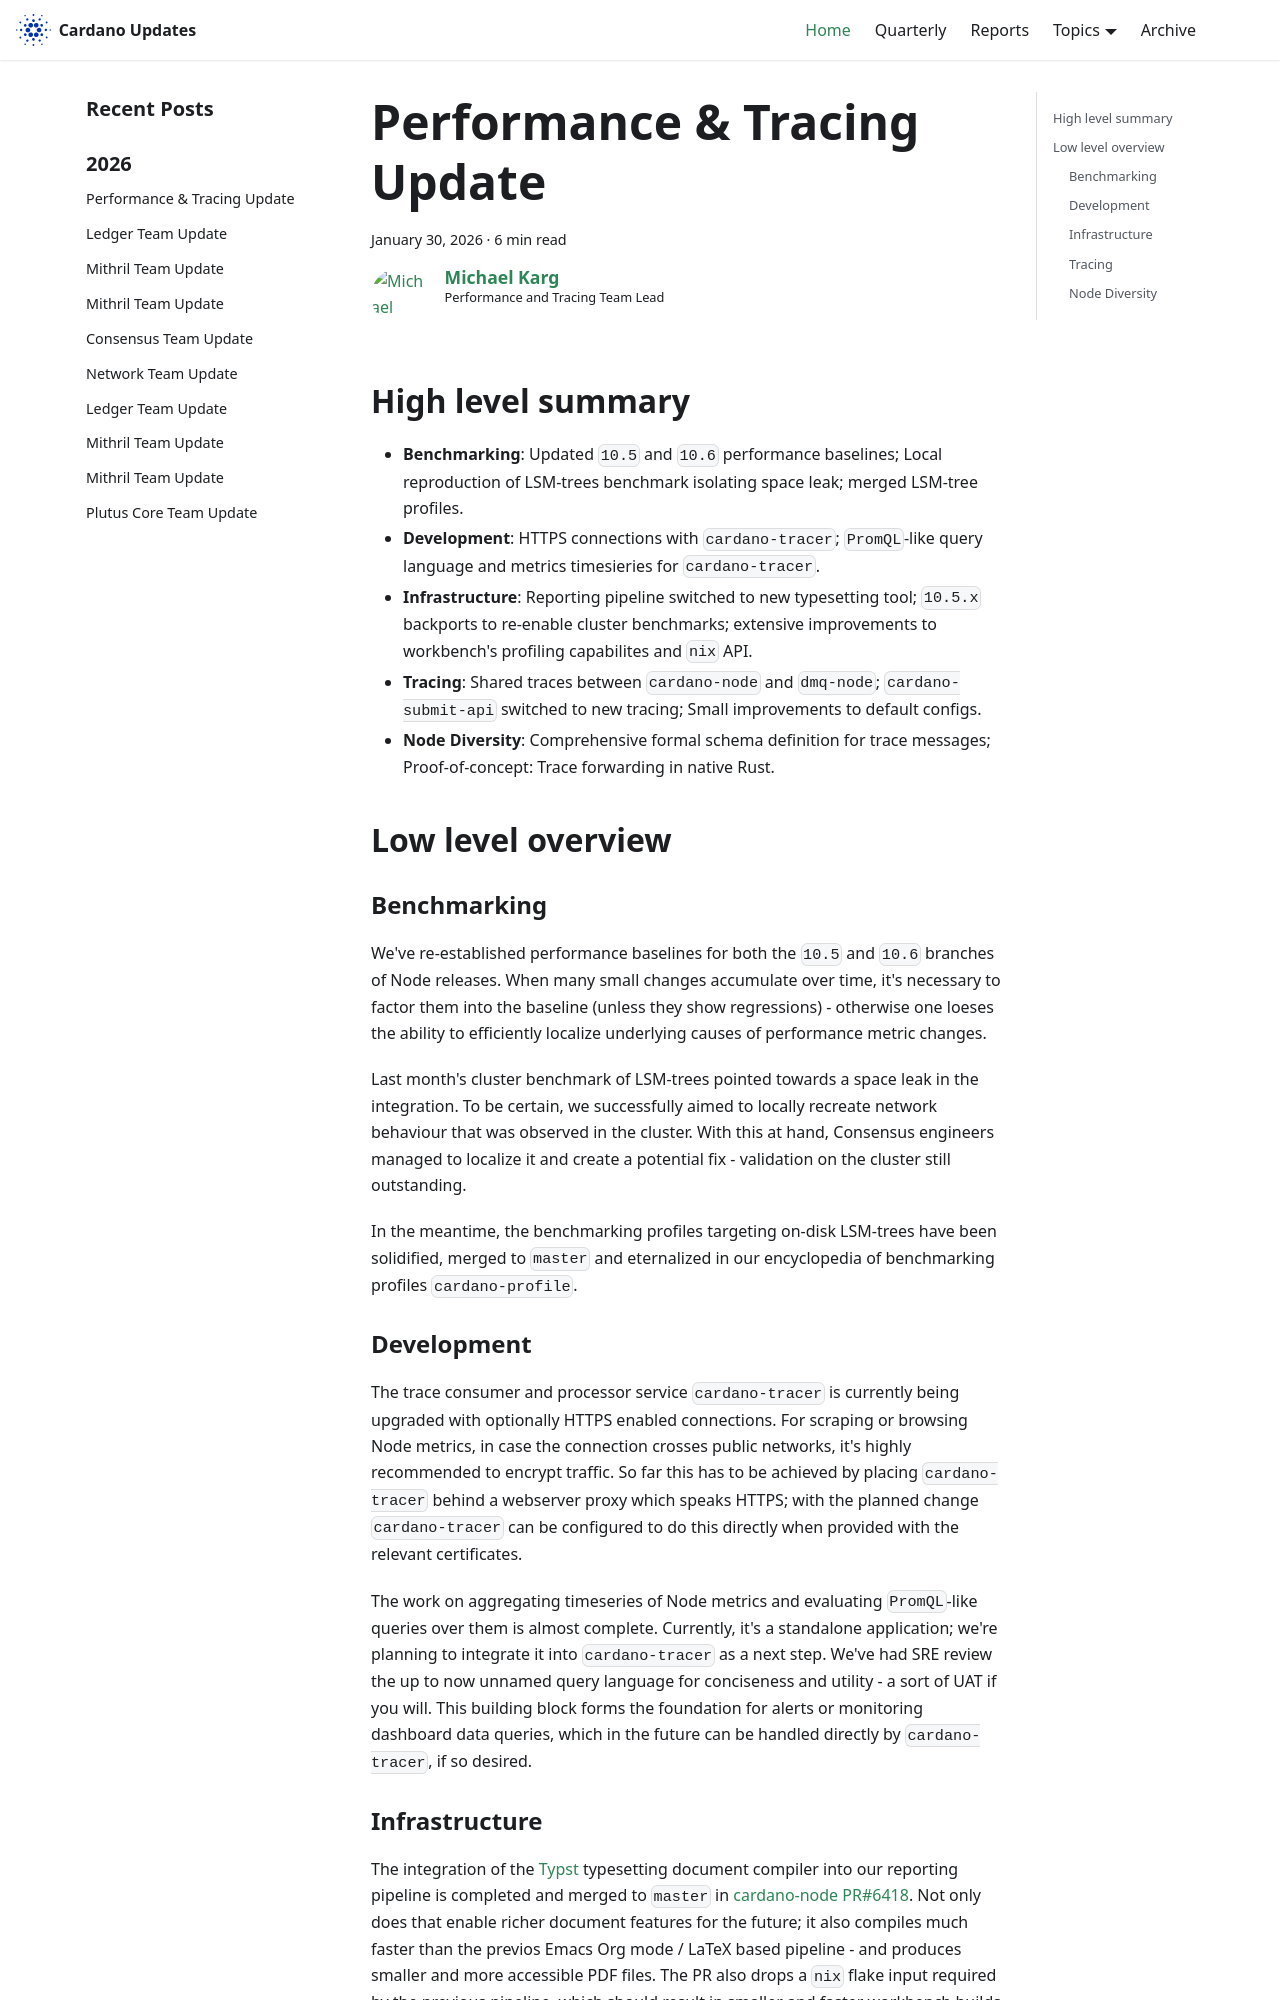

repository: IntersectMBO/cardano-updates · page: 2026-01-30-performance-and-tracing/index.html · generator: docusaurus

---
title: Performance & Tracing Update
slug: 2026-01-30-performance-and-tracing                                                 
authors: mgmeier
tags: [performance-tracing]
hide_table_of_contents: false
---

## High level summary

* **Benchmarking**: Updated `10.5` and `10.6` performance baselines; Local reproduction of LSM-trees benchmark isolating space leak; merged LSM-tree profiles.
* **Development**: HTTPS connections with `cardano-tracer`; `PromQL`-like query language and metrics timesieries for `cardano-tracer`.
* **Infrastructure**: Reporting pipeline switched to new typesetting tool; `10.5.x` backports to re-enable cluster benchmarks; extensive improvements to workbench's profiling capabilites and `nix` API.
* **Tracing**: Shared traces between `cardano-node` and `dmq-node`; `cardano-submit-api` switched to new tracing; Small improvements to default configs.
* **Node Diversity**: Comprehensive formal schema definition for trace messages; Proof-of-concept: Trace forwarding in native Rust.

## Low level overview


### Benchmarking

We've re-established performance baselines for both the `10.5` and `10.6` branches of Node releases. When many small changes accumulate over time, it's necessary to factor them into the baseline (unless they show regressions) - otherwise
one loeses the ability to efficiently localize underlying causes of performance metric changes.  

Last month's cluster benchmark of LSM-trees pointed towards a space leak in the integration. To be certain, we successfully aimed to locally recreate network behaviour that was observed in the cluster. With this at hand, Consensus engineers
managed to localize it and create a potential fix - validation on the cluster still outstanding.  

In the meantime, the benchmarking profiles targeting on-disk LSM-trees have been solidified, merged to `master` and eternalized in our encyclopedia of benchmarking profiles `cardano-profile`. 

### Development

The trace consumer and processor service `cardano-tracer` is currently being upgraded with optionally HTTPS enabled connections. For scraping or browsing Node metrics, in case the connection crosses public networks, it's highly recommended to encrypt traffic. So far
this has to be achieved by placing `cardano-tracer` behind a webserver proxy which speaks HTTPS; with the planned change `cardano-tracer` can be configured to do this directly when provided with the relevant certificates.  

The work on aggregating timeseries of Node metrics and evaluating `PromQL`-like queries over them is almost complete. Currently, it's a standalone application; we're planning to integrate it into `cardano-tracer` as a next step. We've had SRE review
the up to now unnamed query language for conciseness and utility - a sort of UAT if you will. This building block forms the foundation for alerts or monitoring dashboard data queries, which in the future can be handled directly by `cardano-tracer`, if so desired.
